The GitHub repository akiraraihaan/skripsi_final contains a labelled image folder "yolo_dataset" with 10 categories: severe vibration, full load production, natural flowing, pump leakage, collide pump and vibration, gas influence, gas influence and vibration, insufficient liquid supply and vibration, severe insufficient liquid supply, vibration. Examples follow, each with its label.

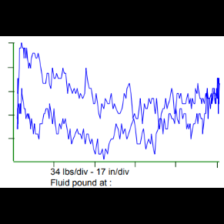
Label: collide pump and vibration

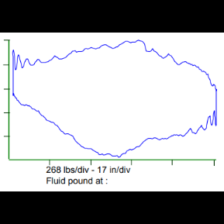
Label: full load production

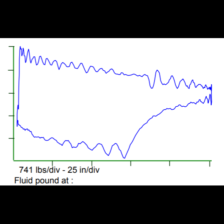
Label: gas influence and vibration

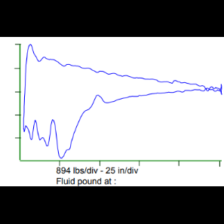
Label: severe insufficient liquid supply

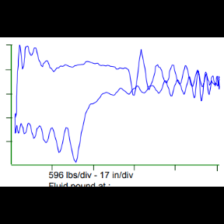
Label: insufficient liquid supply and vibration

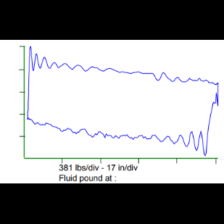
Label: pump leakage
